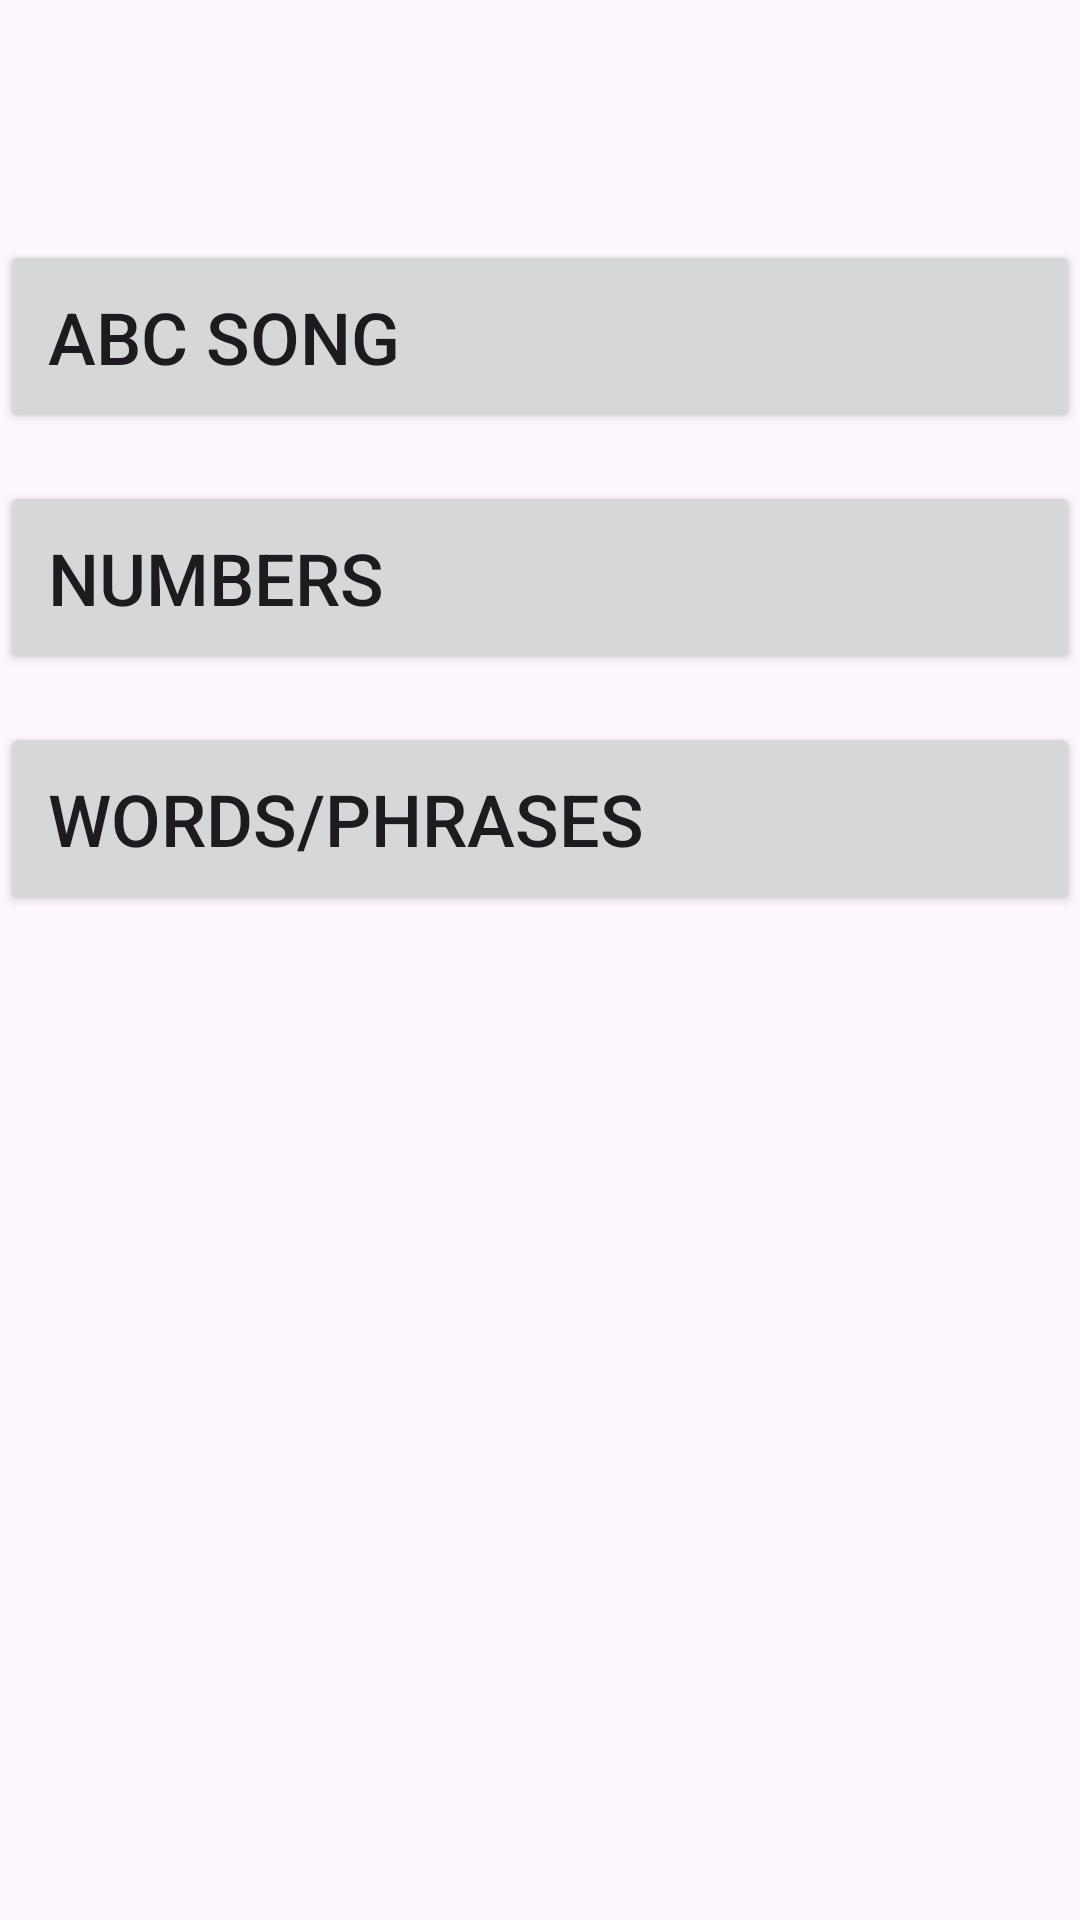

This screen was rendered from an Android layout file. Write that file and the resources it references.
<!-- AndroidManifest.xml: application theme Theme.MyFirstWords -->
<!-- res/layout/fragment_third.xml -->
<?xml version="1.0" encoding="utf-8"?>
<androidx.constraintlayout.widget.ConstraintLayout xmlns:android="http://schemas.android.com/apk/res/android"
    xmlns:app="http://schemas.android.com/apk/res-auto"
    xmlns:tools="http://schemas.android.com/tools"
    android:id="@+id/alphabetConstraintLayout"
    android:layout_width="match_parent"
    android:layout_height="match_parent"
    tools:context=".ThirdFragment">

    <ScrollView
        android:id="@+id/scrollView2"
        android:layout_width="match_parent"
        android:layout_height="0dp"
        app:layout_constraintBottom_toBottomOf="parent"
        app:layout_constraintEnd_toEndOf="parent"
        app:layout_constraintStart_toStartOf="parent"
        app:layout_constraintTop_toTopOf="parent">

        <LinearLayout
            android:layout_width="match_parent"
            android:layout_height="wrap_content"
            android:orientation="vertical">

            <GridLayout
                android:id="@+id/gridLayout"
                android:layout_width="match_parent"
                android:layout_height="wrap_content"
                android:layout_marginTop="32dp"
                android:columnCount="5"
                android:orientation="horizontal"
                android:padding="16dp"
                app:layout_constraintTop_toTopOf="parent"></GridLayout>

            <Button
                android:id="@+id/btnABCSong"
                android:layout_width="match_parent"
                android:layout_height="wrap_content"
                android:layout_marginTop="16dp"
                android:padding="16dp"
                android:text="ABC Song"
                android:textAlignment="viewStart"
                android:textSize="24sp"
                app:layout_constraintEnd_toEndOf="parent"
                app:layout_constraintHorizontal_bias="1.0"
                app:layout_constraintStart_toStartOf="parent"
                app:layout_constraintTop_toBottomOf="@+id/btnNumbers" />

            <Button
                android:id="@+id/btnNumbers"
                android:layout_width="match_parent"
                android:layout_height="wrap_content"
                android:layout_marginTop="16dp"
                android:padding="16dp"
                android:text="Numbers"
                android:textAlignment="viewStart"
                android:textSize="24sp"
                app:layout_constraintEnd_toEndOf="parent"
                app:layout_constraintStart_toStartOf="parent"
                app:layout_constraintTop_toBottomOf="@+id/btnWords" />

            <Button
                android:id="@+id/btnWords"
                android:layout_width="match_parent"
                android:layout_height="wrap_content"
                android:layout_marginTop="16dp"
                android:padding="16dp"
                android:text="Words/Phrases"
                android:textAlignment="viewStart"
                android:textSize="24sp"
                app:layout_constraintEnd_toEndOf="parent"
                app:layout_constraintStart_toStartOf="parent"
                app:layout_constraintTop_toTopOf="parent" />
        </LinearLayout>
    </ScrollView>

</androidx.constraintlayout.widget.ConstraintLayout>
<!-- resources referenced by this layout -->
<resources>
  <style name="Theme.MyFirstWords" parent="Base.Theme.MyFirstWords" />
  <style name="Base.Theme.MyFirstWords" parent="Theme.Material3.DayNight.NoActionBar">
          
          
      </style>
</resources>
